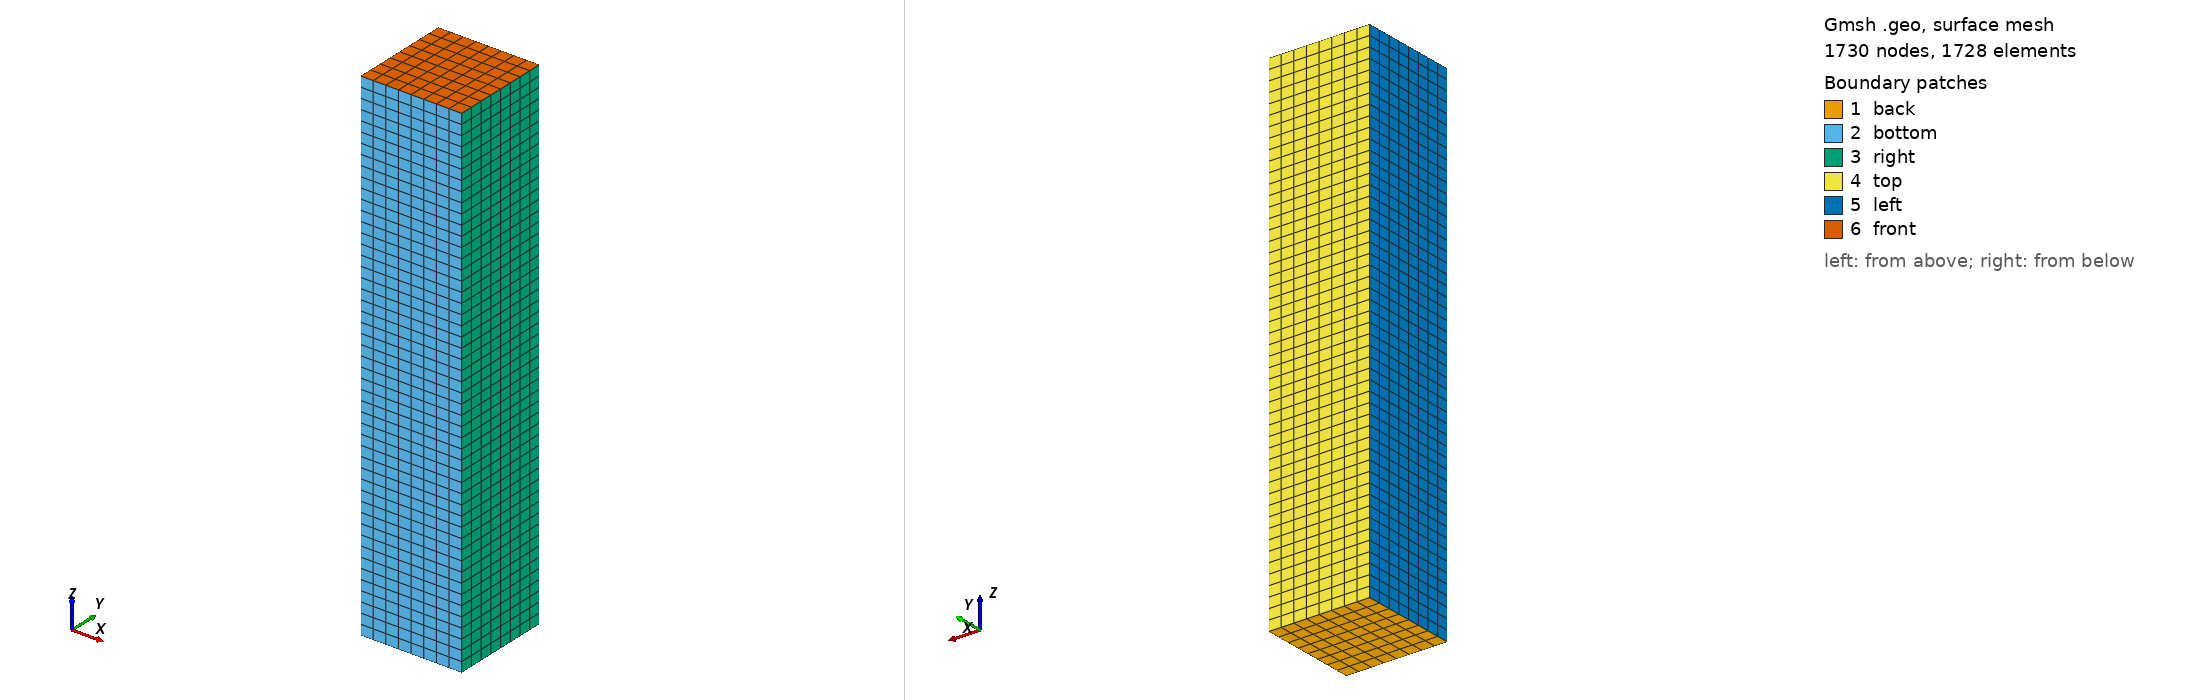

Gmsh geometry script, surface-meshed: 1730 nodes, 1728 surface elements. Boundary patches (legend numbers): 1 back, 2 bottom, 3 right, 4 top, 5 left, 6 front. Left view from above one corner, right view from below the opposite corner. Legend entries are the model's physical surfaces. The drawing asked Gmsh for element sizes between 1% and 20% of the model's largest extent; the script's own settings can give other sizes.

=== Cubo2.geo (drawn) ===
// Inputs
	squareSide    = 2; //m
	meshThickness = 10; //m	squareSide / 10; 
	gridsize      = .25;	//m 	squareSide / 10;

    // Geometry
	Point(1) = {-squareSide/2, -squareSide/2, 0, gridsize};//-meshThickness/2, gridsize};
	Point(2) = { squareSide/2, -squareSide/2, 0, gridsize};//-meshThickness/2, gridsize};
	Point(3) = { squareSide/2,  squareSide/2, 0, gridsize};//-meshThickness/2, gridsize};
	Point(4) = {-squareSide/2,  squareSide/2, 0, gridsize};//-meshThickness/2, gridsize};

//	Point(1) = {0, 0, 0, gridsize};
//	Point(2) = {squareSide, 0, 0, gridsize};
//	Point(3) = {squareSide, squareSide, 0, gridsize};
//	Point(4) = {0, squareSide, 0, gridsize};

	Line(1) = {1, 2};				// bottom line
	Line(2) = {2, 3};				// right line
	Line(3) = {3, 4};				// top line
	Line(4) = {4, 1};				// left line

	Line Loop(5) = {1, 2, 3, 4}; 	
	Plane Surface(6) = {5};	////////////
 
    //Transfinite surface:
	Transfinite Surface {6};
	Recombine Surface {6};
 
	surfaceVector[] = Extrude {0, 0, meshThickness} {
	 Surface{6};
	 Layers{50};
	 Recombine;
	};

// Layers{#}: # define el número de divisiones en dirección Z

/*	 surfaceVector contains in the following order:
	[0]	- front surface (opposed to source surface)
	[1] - extruded volume
	[2] - bottom surface (belonging to 1st line in "Line Loop (6)")
	[3] - right surface (belonging to 2nd line in "Line Loop (6)")
	[4] - top surface (belonging to 3rd line in "Line Loop (6)")
	[5] - left surface (belonging to 4th line in "Line Loop (6)") */

	Physical Surface("front") = surfaceVector[0];
	Physical Volume("internal") = surfaceVector[1];
	Physical Surface("bottom") = surfaceVector[2];
	Physical Surface("right") = surfaceVector[3];
	Physical Surface("top") = surfaceVector[4];
	Physical Surface("left") = surfaceVector[5];
	Physical Surface("back") = {6};
